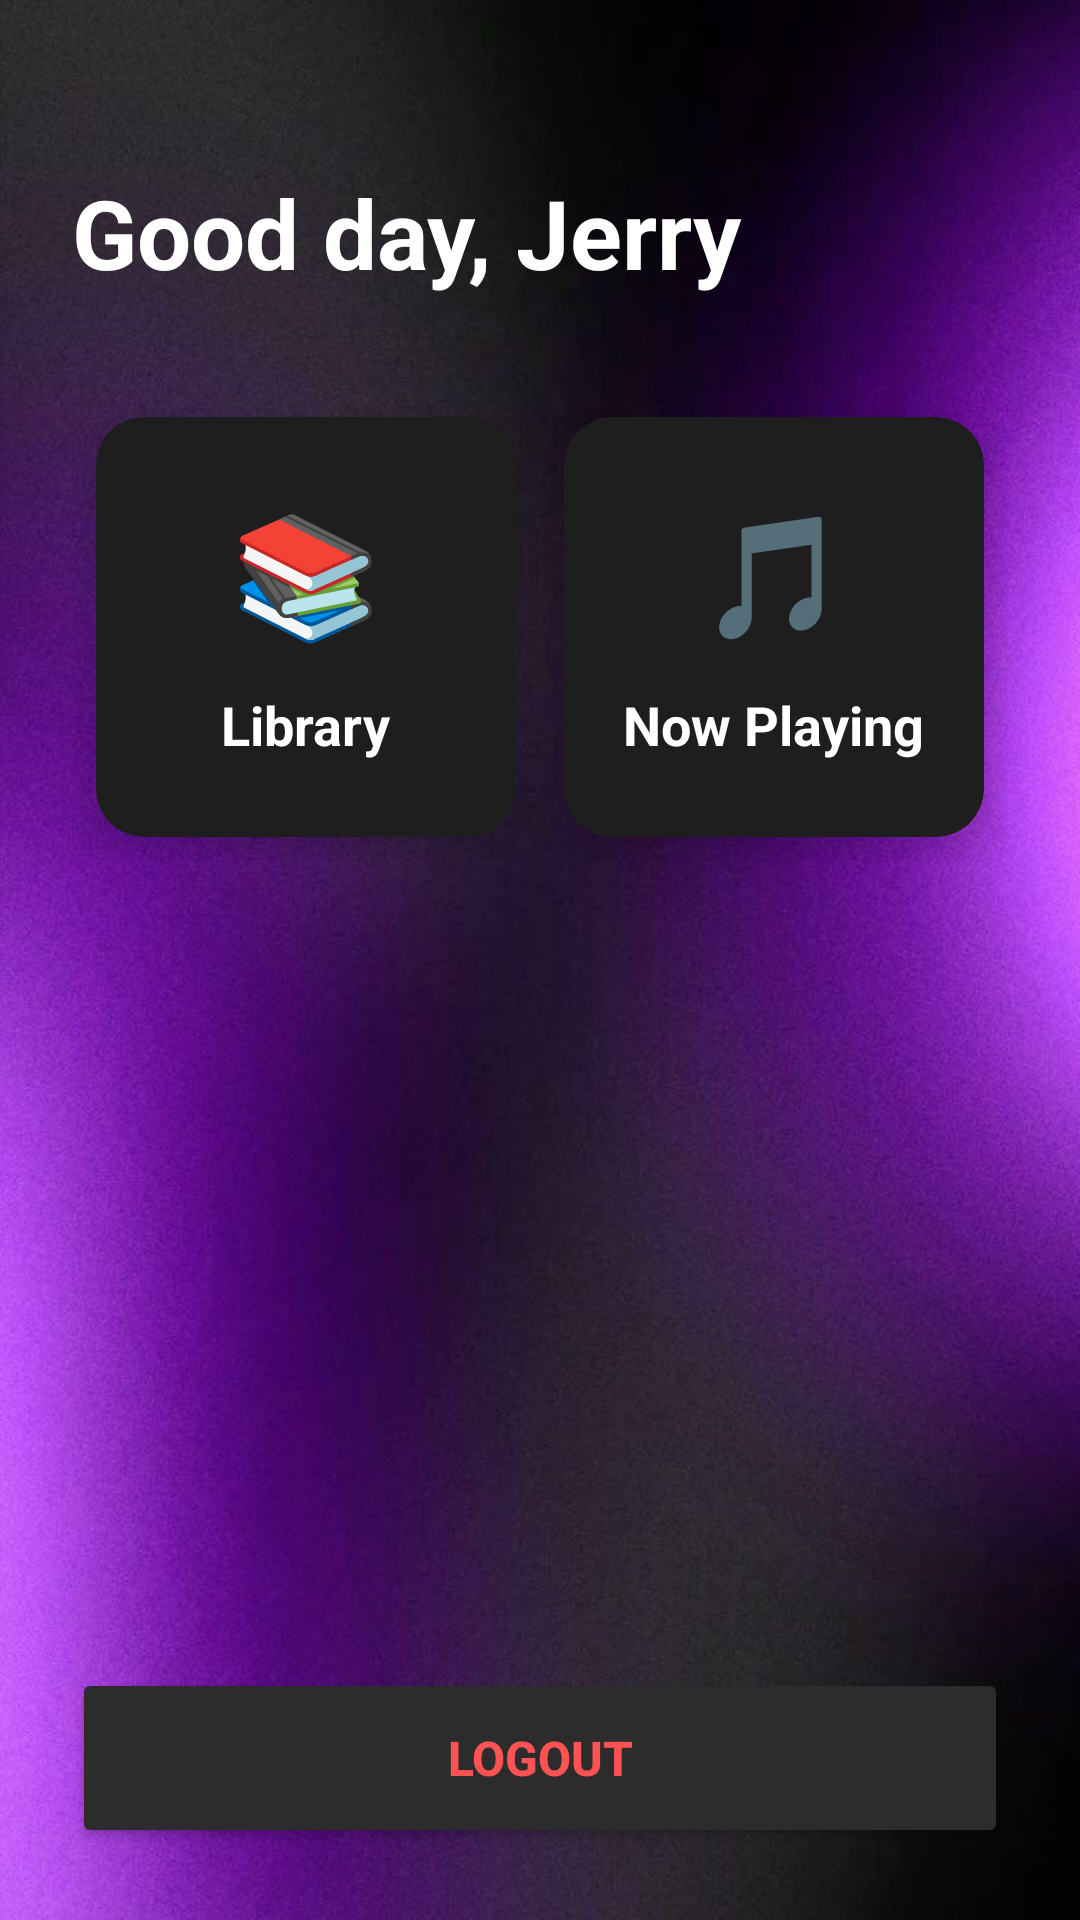

Here is an Android app screen rendered from its layout file. Give the layout XML and the strings, colors and styles it references.
<!-- AndroidManifest.xml: application theme Theme.MusicPlayer -->
<!-- res/layout/activity_dashboard.xml -->
<?xml version="1.0" encoding="utf-8"?>
<LinearLayout xmlns:android="http://schemas.android.com/apk/res/android"
    xmlns:app="http://schemas.android.com/apk/res-auto"
    xmlns:tools="http://schemas.android.com/tools"
    android:id="@+id/main"
    android:layout_width="match_parent"
    android:layout_height="match_parent"
    android:background="@drawable/background_app1"
    android:orientation="vertical"
    android:padding="24dp"
    tools:context="com.example.musicplayer.music_player_app.frontend.screens.dashboard.DashboardActivity">

    <TextView
        android:id="@+id/textviewUser"
        android:layout_width="wrap_content"
        android:layout_height="wrap_content"
        android:layout_marginTop="32dp"
        android:layout_marginBottom="32dp"
        android:text="Good day, Jerry"
        android:textColor="#FFFFFF"
        android:textSize="32sp"
        android:textStyle="bold" />

    <GridLayout
        android:layout_width="match_parent"
        android:layout_height="wrap_content"
        android:alignmentMode="alignMargins"
        android:columnCount="2"
        android:columnOrderPreserved="false">

        <androidx.cardview.widget.CardView
            android:id="@+id/cardLibrary"
            android:layout_width="0dp"
            android:layout_height="140dp"
            android:layout_rowWeight="1"
            android:layout_columnWeight="1"
            android:layout_margin="8dp"
            android:clickable="true"
            android:focusable="true"
            android:foreground="?android:attr/selectableItemBackground"
            app:cardBackgroundColor="#1E1E1E"
            app:cardCornerRadius="16dp"
            app:cardElevation="8dp">

            <LinearLayout
                android:layout_width="match_parent"
                android:layout_height="match_parent"
                android:gravity="center"
                android:orientation="vertical">

                <TextView
                    android:layout_width="wrap_content"
                    android:layout_height="wrap_content"
                    android:text="📚"
                    android:textSize="40sp" />

                <TextView
                    android:layout_width="wrap_content"
                    android:layout_height="wrap_content"
                    android:layout_marginTop="12dp"
                    android:text="Library"
                    android:textColor="#FFFFFF"
                    android:textSize="18sp"
                    android:textStyle="bold" />
            </LinearLayout>
        </androidx.cardview.widget.CardView>

        <androidx.cardview.widget.CardView
            android:id="@+id/cardPlayer"
            android:layout_width="0dp"
            android:layout_height="140dp"
            android:layout_rowWeight="1"
            android:layout_columnWeight="1"
            android:layout_margin="8dp"
            android:clickable="true"
            android:focusable="true"
            android:foreground="?android:attr/selectableItemBackground"
            app:cardBackgroundColor="#1E1E1E"
            app:cardCornerRadius="16dp"
            app:cardElevation="8dp">

            <LinearLayout
                android:layout_width="match_parent"
                android:layout_height="match_parent"
                android:gravity="center"
                android:orientation="vertical">

                <TextView
                    android:layout_width="wrap_content"
                    android:layout_height="wrap_content"
                    android:text="🎵"
                    android:textSize="40sp" />

                <TextView
                    android:layout_width="wrap_content"
                    android:layout_height="wrap_content"
                    android:layout_marginTop="12dp"
                    android:text="Now Playing"
                    android:textColor="#FFFFFF"
                    android:textSize="18sp"
                    android:textStyle="bold" />
            </LinearLayout>
        </androidx.cardview.widget.CardView>

    </GridLayout>

    <Space
        android:layout_width="match_parent"
        android:layout_height="0dp"
        android:layout_weight="1" />

    <Button
        android:id="@+id/buttonBackToLogin"
        android:layout_width="match_parent"
        android:layout_height="60dp"
        android:backgroundTint="#2C2C2C"
        android:text="Logout"
        android:textColor="#FF5252"
        android:textSize="16sp"
        android:textStyle="bold"
        app:cornerRadius="16dp" />

</LinearLayout>
<!-- resources referenced by this layout -->
<resources>
  <!-- drawable background_app1: jpg bitmap (drawable, 78509 bytes) -->
  <style name="Theme.MusicPlayer" parent="Base.Theme.MusicPlayer" />
  <style name="Base.Theme.MusicPlayer" parent="Theme.Material3.DayNight.NoActionBar">
          
          
      </style>
</resources>
